Dataset: NN_Dataset (GitHub, Lastopia/COMP9517-Arcadia). Classes: ants, bees, beetles, caterpillars, earthworms, earwigs, grasshoppers, moths, slugs, snails, wasps, weevils.

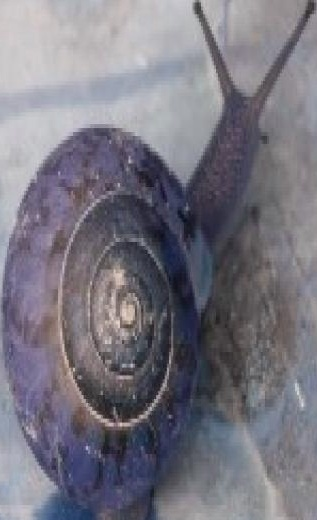
Label: snails

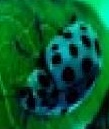
Label: beetles

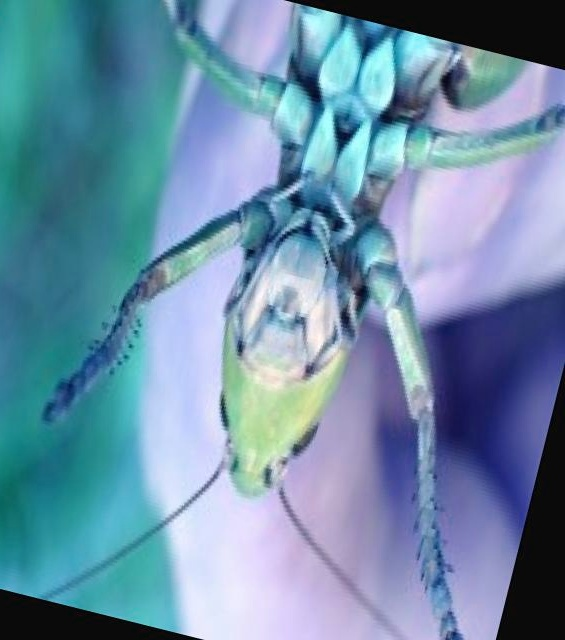
Label: grasshoppers

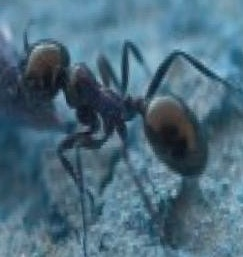
Label: ants

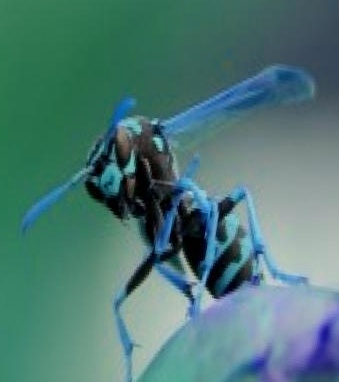
Label: wasps

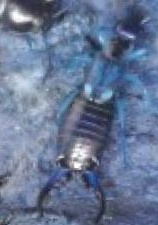
Label: earwigs
